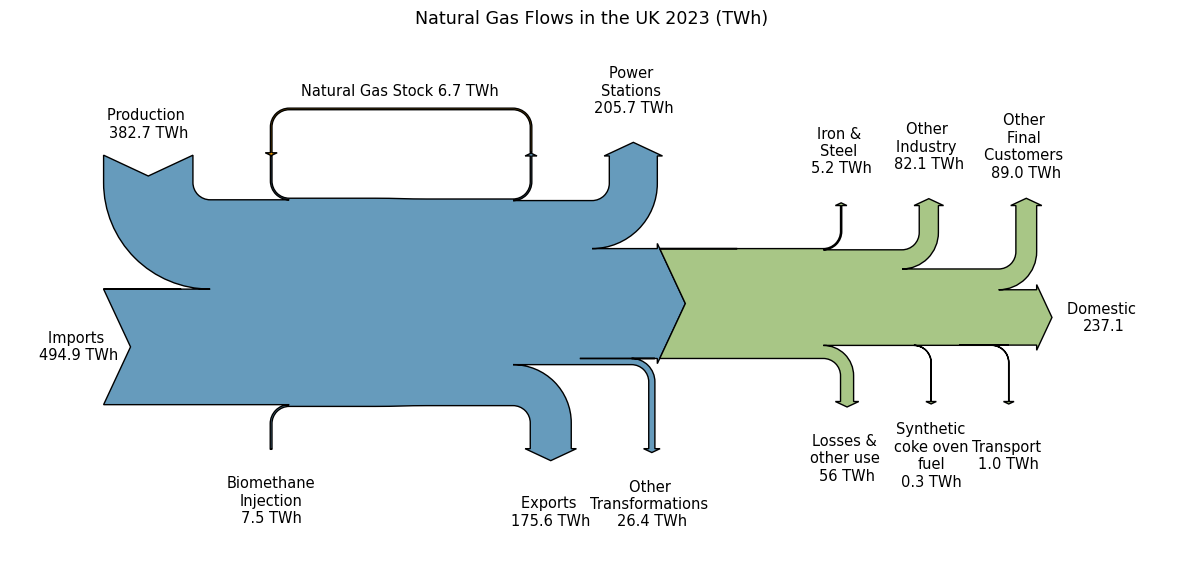

Reproduce this figure in Python.
import matplotlib.pyplot as plt
from matplotlib.sankey import Sankey

# Set plot size and font
plt.rcParams["figure.figsize"] = (15, 7)
plt.rcParams["font.family"] = 'Jost'
plt.rcParams["font.size"] = '10.5'

fig = plt.figure()  # Create a figure object

# add_subplot is a method that acts on the fig object
# Call pattern: add_subplot(nrows, ncols, index, **kwargs)
# Subplots can include multiple rows and columns
ax = fig.add_subplot(1, 1, 1, xticks=[], yticks=[],
                     title="Natural Gas Flows in the UK 2023 (TWh)")

# Create Sankey object
# It needs the 'ax' argument to work, which is why we need the add_subplot method
sankey = Sankey(ax=ax, unit=None, gap=0.45, scale=1.2, offset=0.3, shoulder=0.03, head_angle=130)
# offset = label separation from arrow
# gap = distance between arrow branches
# scale = overall thickness of diagram
# shoulder = length of arrow shoulder
# ax = specify axes on which the Sankey object is used

# Data source: https://www.gov.uk/government/statistics/digest-of-uk-energy-statistics-dukes-2024
# Chapter 4: Natural Gas

# Input flows
input_flows = [0.007570, -0.007570, 0.432381, 0.559146, 0.008474, -0.531804, -0.232403, -0.029827, -0.198396]

# Sankey for input Production and Import flows
sankey.add(flows=input_flows,
           labels=[" ", " ", "Production \n382.7 TWh", "Imports \n494.9 TWh", "Biomethane\nInjection\n7.5 TWh",
                   " ", "Power \nStations \n205.7 TWh", "Other \nTransformations \n26.4 TWh",
                   "Exports \n175.6 TWh"],
           orientations=[1, 1, 1, 0, -1, 0, 1, -1, -1],
           facecolor="#669BBC", # 29335C
           trunklength=1.5)

# Natural Gas Stock flows
nat_gas_stock_flows = [0.007570, -0.007570]

# Sankey for Natural Gas Stocks
sankey.add(flows=nat_gas_stock_flows,
           orientations=[1, 1],
           prior=0,
           connect=(0, 1),
           facecolor="orange",
           trunklength=1.5)

# Flows for end use branches
end_use_flows = [0.531804, -0.005875, -0.092758, -0.100554, -0.001130, -0.267879, -0.000339, -0.063270]

# Sankey for final use categories
sankey.add(flows=end_use_flows,
           labels=[" ", "Iron & \nSteel \n5.2 TWh", "Other \nIndustry \n82.1 TWh",
                   "Other \nFinal \nCustomers \n89.0 TWh", "Transport \n1.0 TWh",
                   "Domestic \n237.1", "Synthetic\ncoke oven\nfuel\n0.3 TWh",
                   "Losses & \nother use \n56 TWh"],
           orientations=[0, 1, 1, 1, -1, 0, -1, -1],
           prior=0,
           connect=(5, 0),
           facecolor="#A8C686", # F3A712
           trunklength=1.5)

ax.text(-0.01, 1.20, "Natural Gas Stock 6.7 TWh", fontfamily="Jost",
        horizontalalignment="center")

sankey.finish()
plt.axis('off') # Turn off figure border
plt.savefig("natural-gas-sankey-2023.png", dpi=800, transparent=False)
plt.show()
